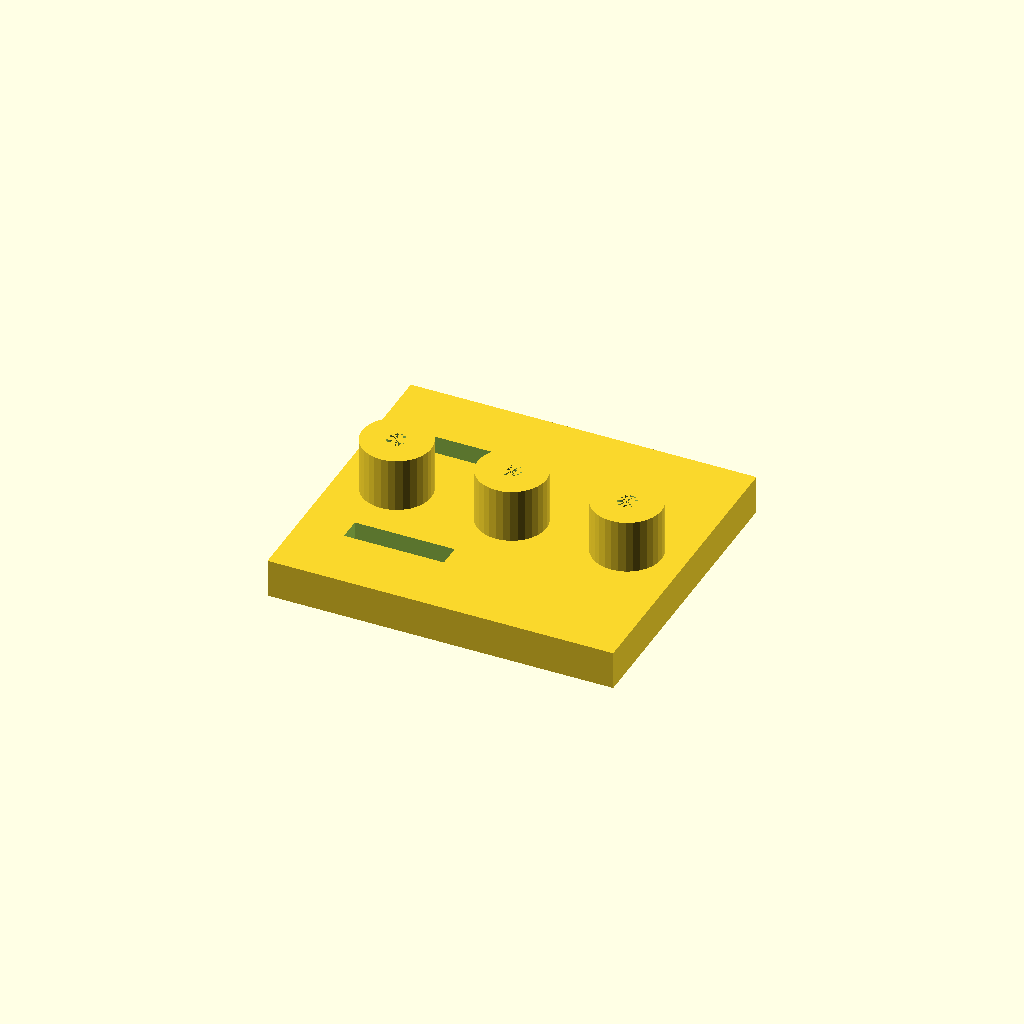
Cell 1: rendered with the file's own defaults.
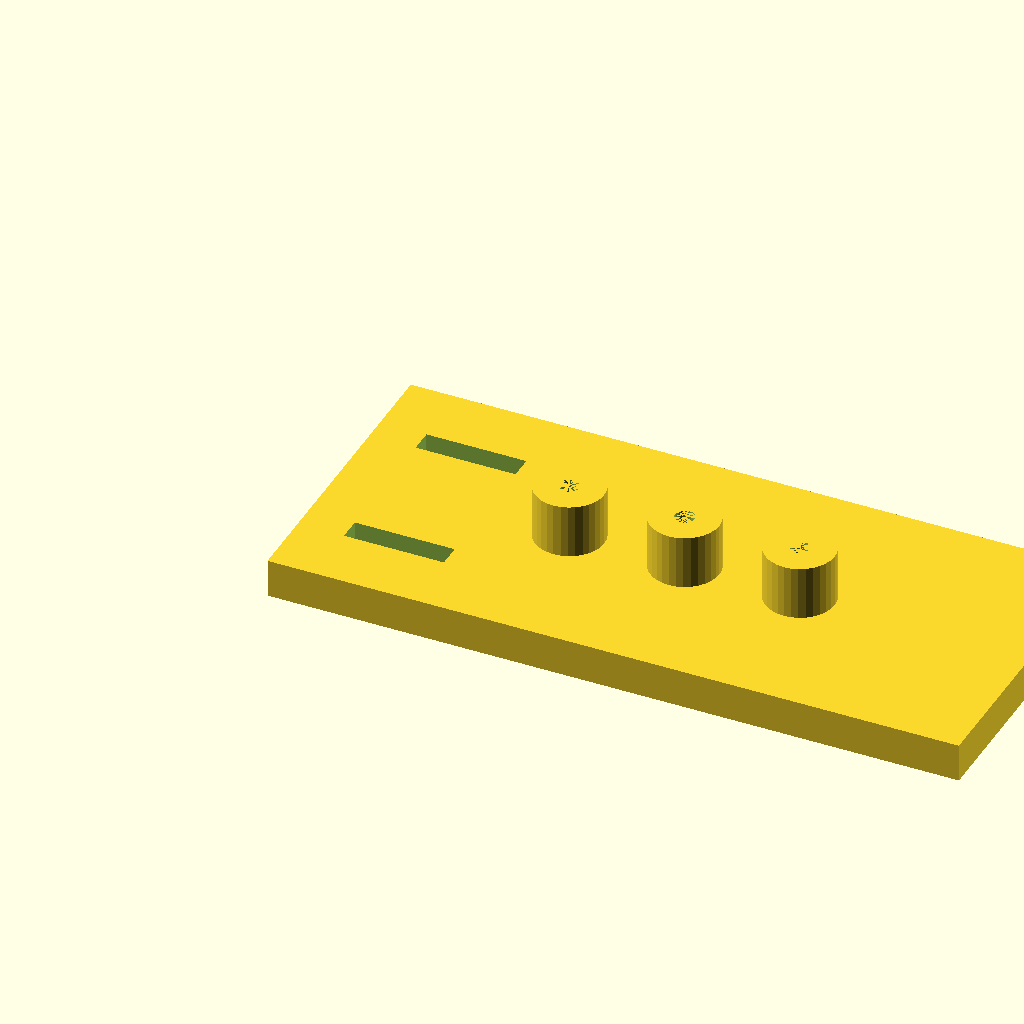
Cell 2 — plate_l set to 180, the other parameters unchanged.
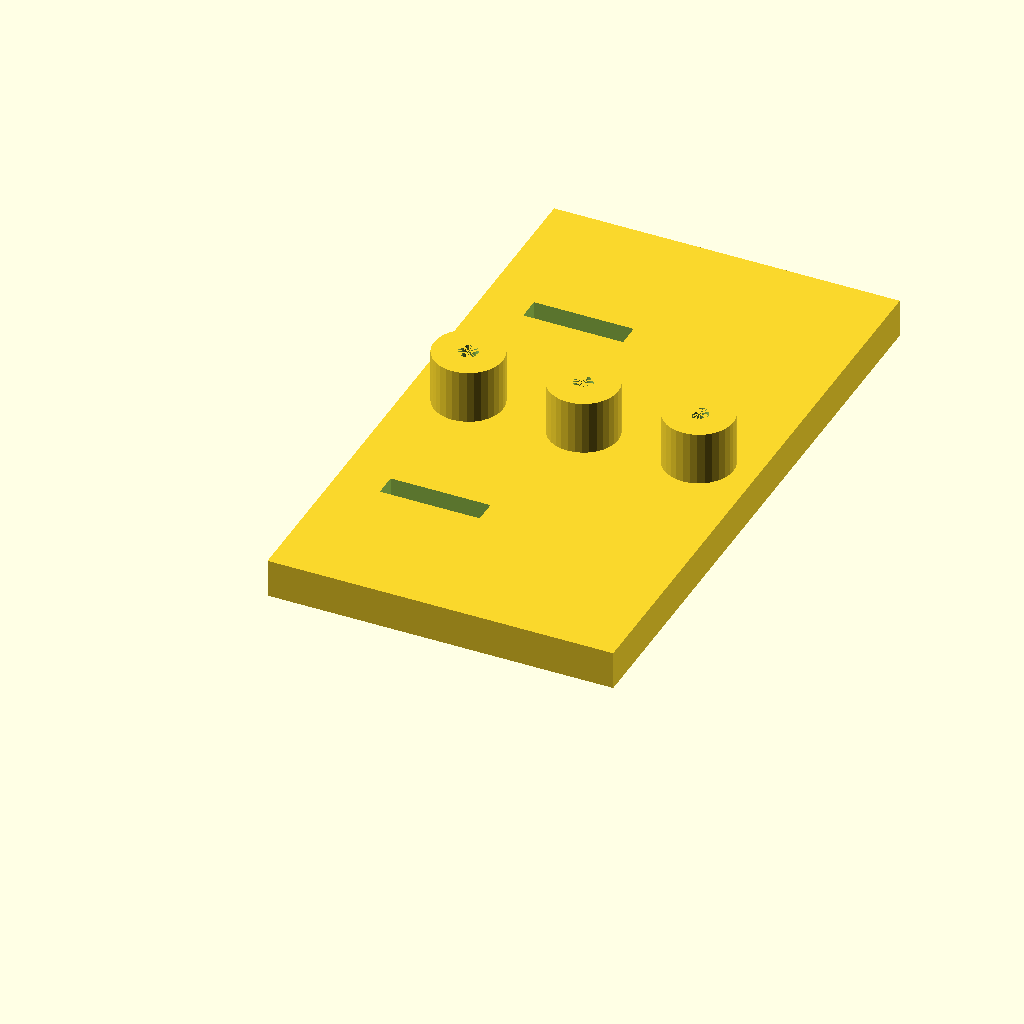
Cell 3 — plate_w set to 160, the other parameters unchanged.
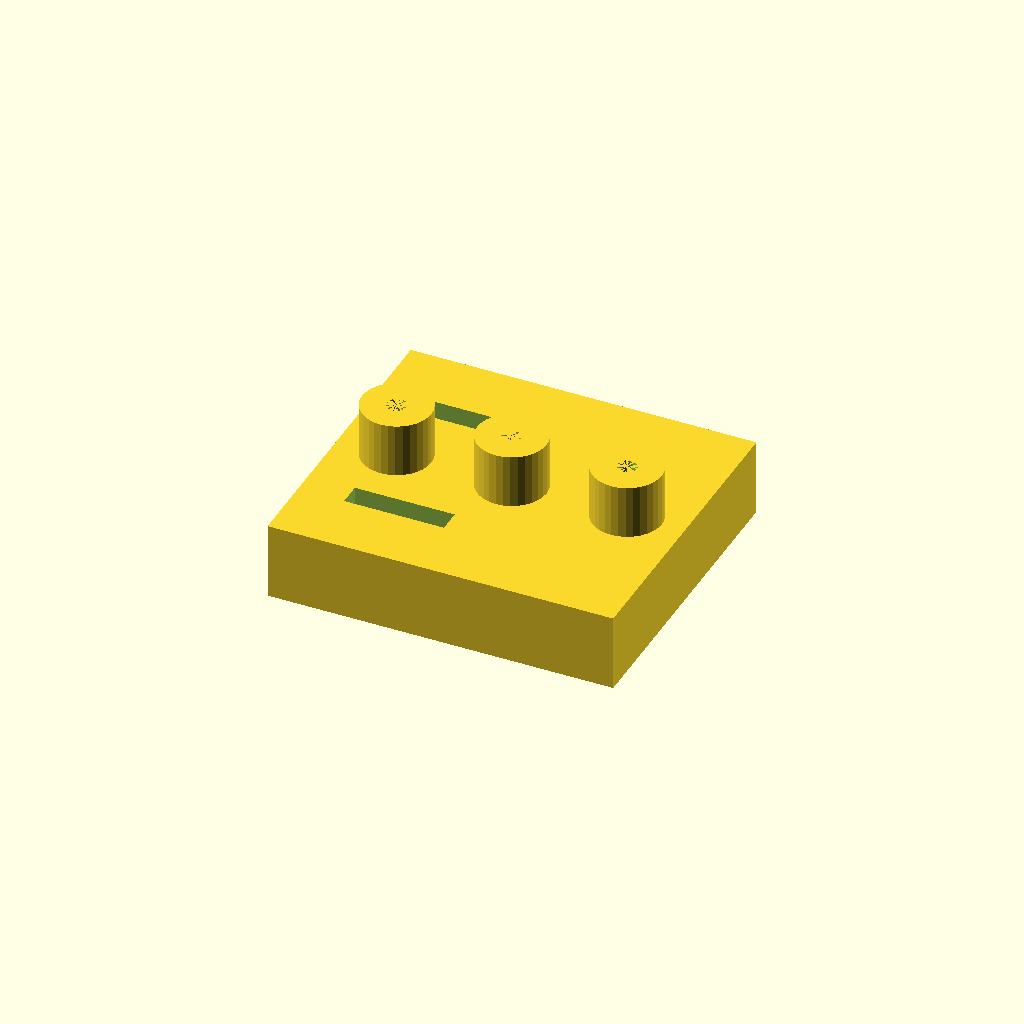
Cell 4: the same model with plate_t = 20.
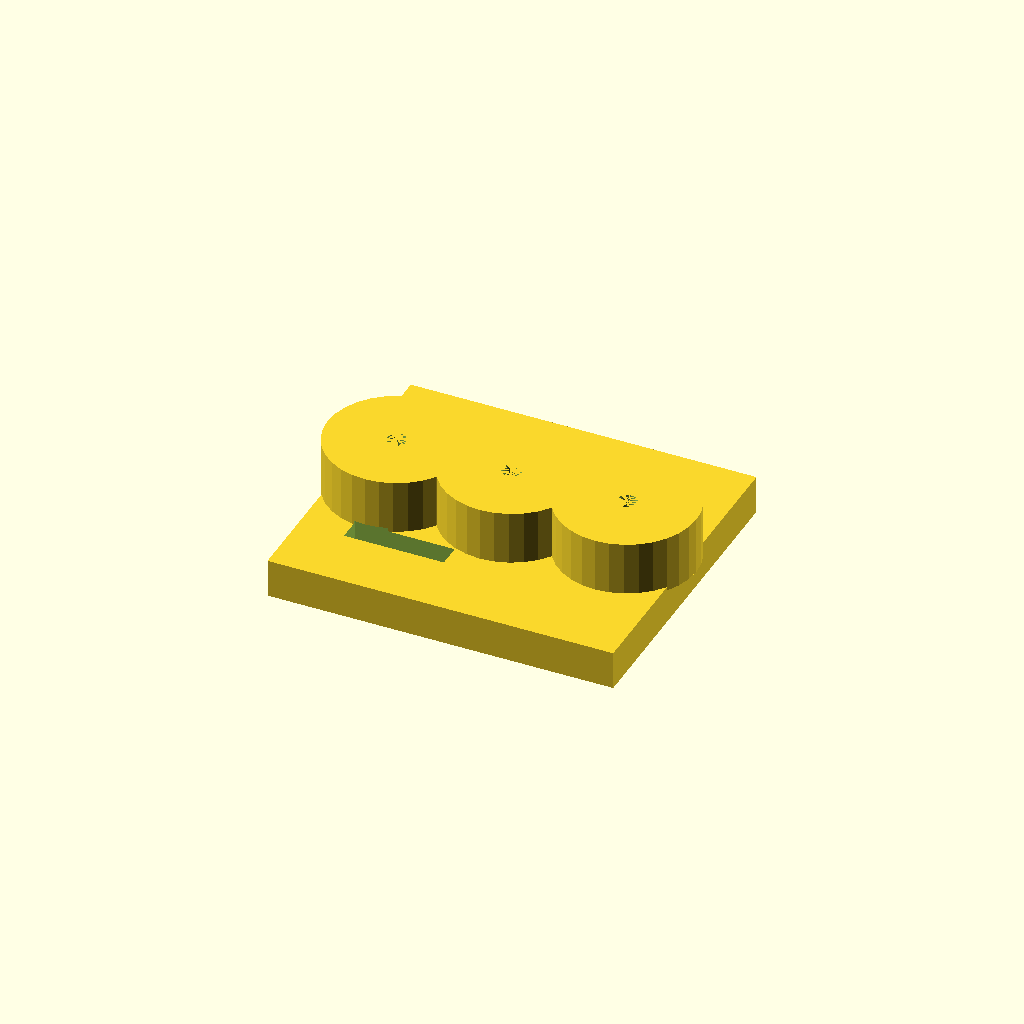
Cell 5 — boss_d set to 36, the other parameters unchanged.
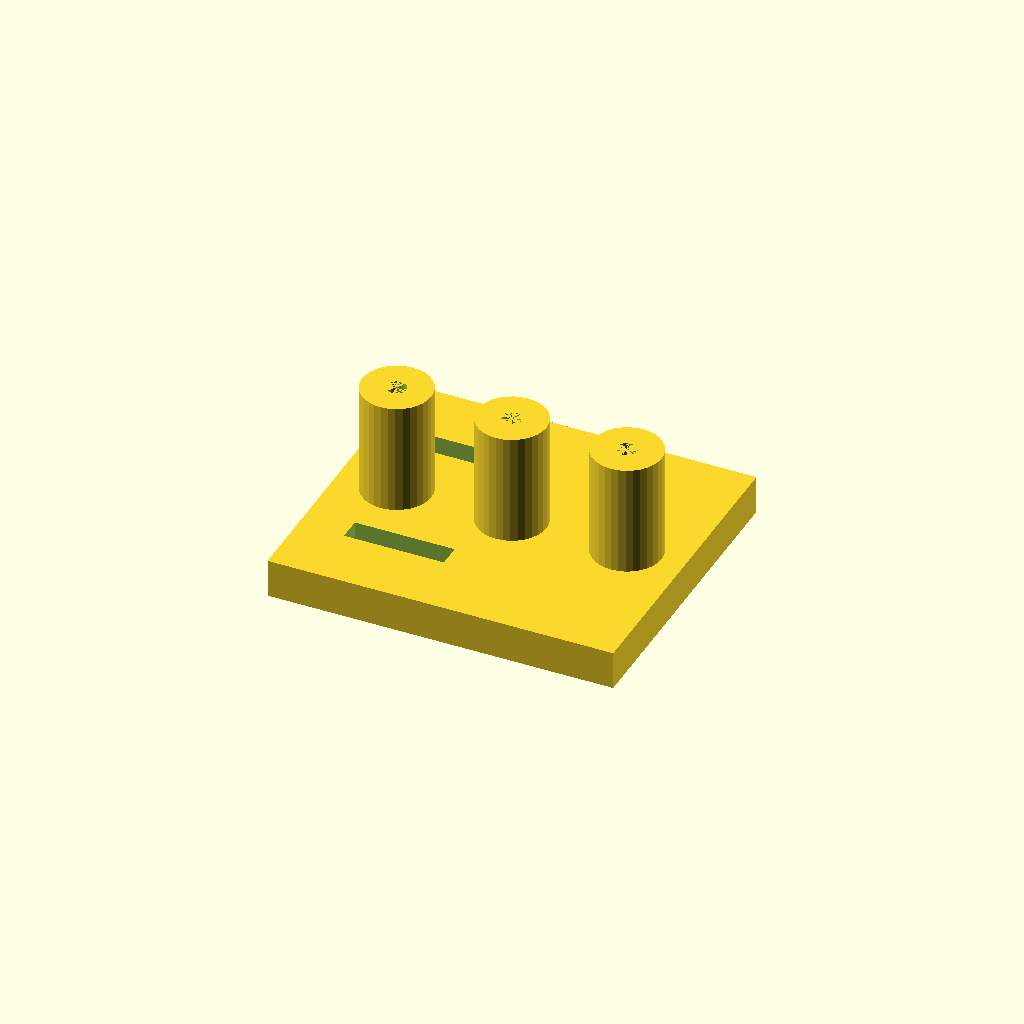
Cell 6: the same model with boss_h = 30.
One fixed orthographic camera (rotation 55°, 0°, 25°; colour scheme Cornfield) for every cell.
OpenSCAD source file optional_data/data/solid2/drilljig/part_0123.scad:
$fn = 32;

// ----------------------------------------------------------------------
// Drill jig: three_boss_slot jig
// ----------------------------------------------------------------------

// --- parameters (mm) ---
plate_l = 90;             // plate length, X
plate_w = 80;             // plate width, Y
plate_t = 10;             // plate thickness
boss_d = 18;              // guide boss diameter
boss_h = 15;              // boss height above the plate
guide_d = 5;              // guide hole diameter
boss_pitch = 30;          // boss pitch
slot_w = 6;               // clamp slot width
slot_l = 26;              // clamp slot length
slot_x = 12;              // slot start X

n_boss = 3;  // guide bosses
boss_x0 = (plate_l - (n_boss - 1) * boss_pitch) / 2;  // first boss X
boss_top = plate_t - 1 + boss_h;  // boss crown height
total_h = boss_top;  // overall height

difference() {
  union() {
  cube([plate_l, plate_w, plate_t]);
  for (i = [0 : n_boss - 1])
    translate([boss_x0 + i * boss_pitch, plate_w / 2, plate_t - 1])
      cylinder(h = boss_h, d = boss_d);
  }
  for (i = [0 : n_boss - 1])
    translate([boss_x0 + i * boss_pitch, plate_w / 2, -1])
      cylinder(h = plate_t + boss_h, d = guide_d);
  for (cy = [plate_w * 0.25, plate_w * 0.75])
    translate([slot_x, cy - slot_w / 2, -1])
      cube([slot_l, slot_w, plate_t + 2]);
}
Customizer parameters (derived from the source; name, type, default, range or options):
plate_l: number, default 90
plate_w: number, default 80
plate_t: number, default 10
boss_d: number, default 18
boss_h: number, default 15
guide_d: number, default 5
boss_pitch: number, default 30
slot_w: number, default 6
slot_l: number, default 26
slot_x: number, default 12
n_boss: number, default 3
